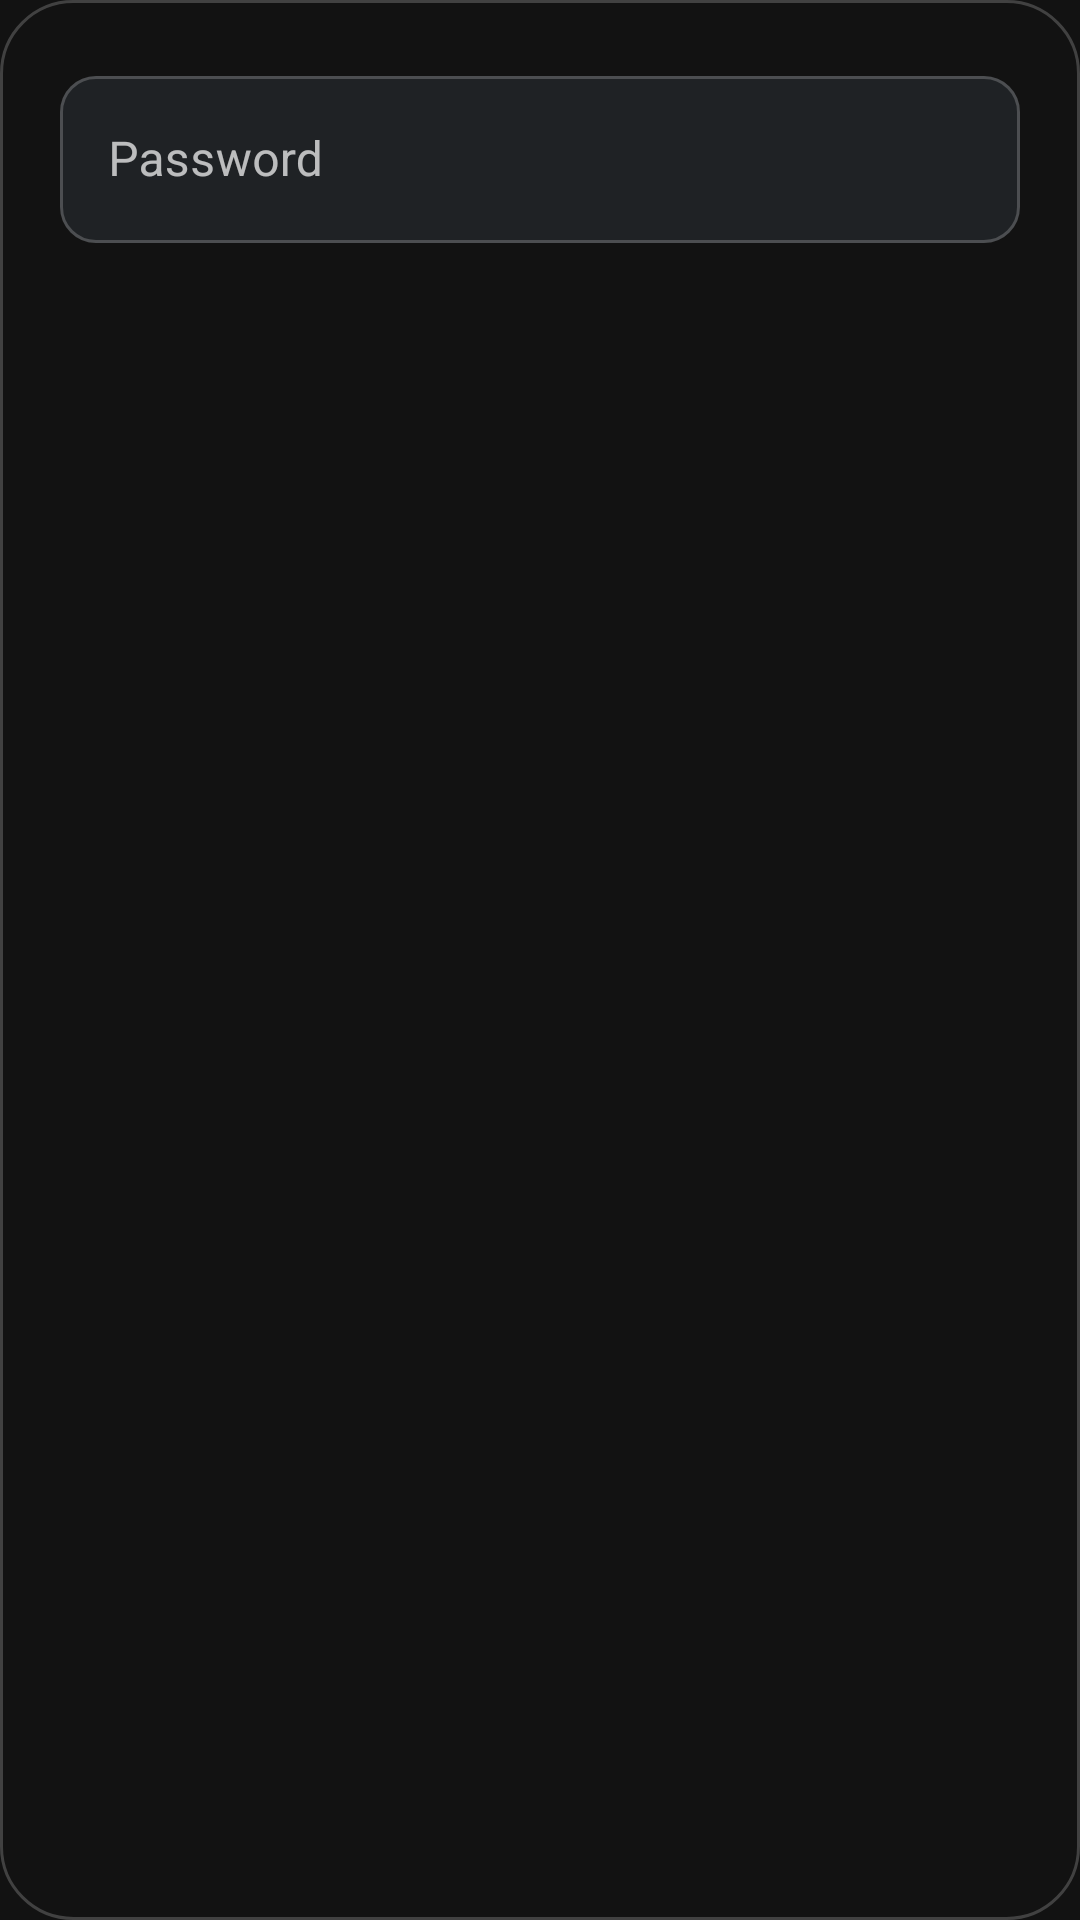

This screen was rendered from an Android layout file. Write that file and the resources it references.
<!-- AndroidManifest.xml: application theme Theme.OpenStock -->
<!-- res/layout/dialog_password_input.xml -->
<?xml version="1.0" encoding="utf-8"?>
<LinearLayout xmlns:android="http://schemas.android.com/apk/res/android"
    android:layout_width="match_parent"
    android:layout_height="wrap_content"
    android:orientation="vertical"
    android:padding="20dp"
    android:background="@drawable/bg_dialog_custom">

    <com.google.android.material.textfield.TextInputLayout
        android:layout_width="match_parent"
        android:layout_height="wrap_content"
        android:hint="Password">
        <com.google.android.material.textfield.TextInputEditText
            android:id="@+id/etPassword"
            android:layout_width="match_parent"
            android:layout_height="wrap_content"
            android:inputType="textPassword"
            android:imeOptions="actionDone" />
    </com.google.android.material.textfield.TextInputLayout>

</LinearLayout>
<!-- resources referenced by this layout -->
<resources>
  <!-- drawable bg_dialog_custom (drawable) -->
  <?xml version="1.0" encoding="utf-8"?>
  <shape xmlns:android="http://schemas.android.com/apk/res/android">
      <solid android:color="@color/background_dark" />
      <corners android:radius="24dp" />
      <stroke android:width="1dp" android:color="@color/glass_stroke" />
  </shape>
  <color name="background_dark">#121212</color>
  <color name="glass_stroke">#33FFFFFF</color>
  <color name="mint_primary">#1DB954</color>
  <color name="mint_dark">#15843C</color>
  <color name="white">#FFFFFFFF</color>
  <color name="black">#FF000000</color>
  <style name="Theme.OpenStock.AlertDialog" parent="ThemeOverlay.MaterialComponents.MaterialAlertDialog">
          <item name="materialAlertDialogTitleTextStyle">@style/Theme.OpenStock.AlertDialog.Title</item>
          <item name="materialAlertDialogBodyTextStyle">@style/Theme.OpenStock.AlertDialog.Body</item>
          <item name="buttonBarPositiveButtonStyle">@style/Widget.OpenStock.Button.Primary.Dialog</item>
          <item name="buttonBarNegativeButtonStyle">@style/Widget.OpenStock.Button.Primary.Dialog</item>
          <item name="buttonBarNeutralButtonStyle">@style/Widget.OpenStock.Button.Primary.Dialog</item>
          <item name="shapeAppearanceOverlay">@style/ShapeAppearance.OpenStock.Dialog</item>
          <item name="colorSurface">@color/background_dark</item>
      </style>
  <style name="Widget.OpenStock.TextInputLayout" parent="Widget.MaterialComponents.TextInputLayout.OutlinedBox">
          <item name="boxBackgroundColor">#1F2225</item>
          <item name="boxCornerRadiusTopStart">12dp</item>
          <item name="boxCornerRadiusTopEnd">12dp</item>
          <item name="boxCornerRadiusBottomStart">12dp</item>
          <item name="boxCornerRadiusBottomEnd">12dp</item>
          <item name="boxStrokeColor">@color/text_input_stroke_color</item>
          <item name="boxStrokeWidth">1dp</item>
          <item name="hintTextColor">@color/mint_primary</item>
          <item name="android:textColorHint">@color/glass_text_secondary</item>
          <item name="boxStrokeWidthFocused">1.5dp</item>
      </style>
  <style name="Widget.OpenStock.Button.Primary" parent="Widget.MaterialComponents.Button">
          <item name="android:layout_width">wrap_content</item>
          <item name="android:layout_height">wrap_content</item>
          <item name="android:textColor">@color/black</item>
          <item name="iconTint">@color/black</item>
          <item name="backgroundTint">@color/mint_primary</item>
          <item name="cornerRadius">12dp</item>
          <item name="android:textStyle">bold</item>
          <item name="android:textAllCaps">false</item>
      </style>
  <style name="Theme.OpenStock.AlertDialog.Title" parent="TextAppearance.MaterialComponents.Headline6">
          <item name="android:textColor">@color/white</item>
          <item name="android:textStyle">bold</item>
      </style>
  <style name="Theme.OpenStock.AlertDialog.Body" parent="TextAppearance.MaterialComponents.Body1">
          <item name="android:textColor">@color/glass_text_secondary</item>
      </style>
  <style name="Widget.OpenStock.Button.Primary.Dialog" parent="Widget.MaterialComponents.Button.TextButton.Dialog">
          <item name="android:layout_width">wrap_content</item>
          <item name="android:layout_height">wrap_content</item>
          <item name="android:textColor">@color/mint_primary</item>
          <item name="android:textStyle">bold</item>
          <item name="android:textAllCaps">false</item>
      </style>
  <style name="ShapeAppearance.OpenStock.Dialog" parent="">
          <item name="cornerFamily">rounded</item>
          <item name="cornerSize">24dp</item>
      </style>
  <color name="glass_text_secondary">#B3FFFFFF</color>
</resources>
